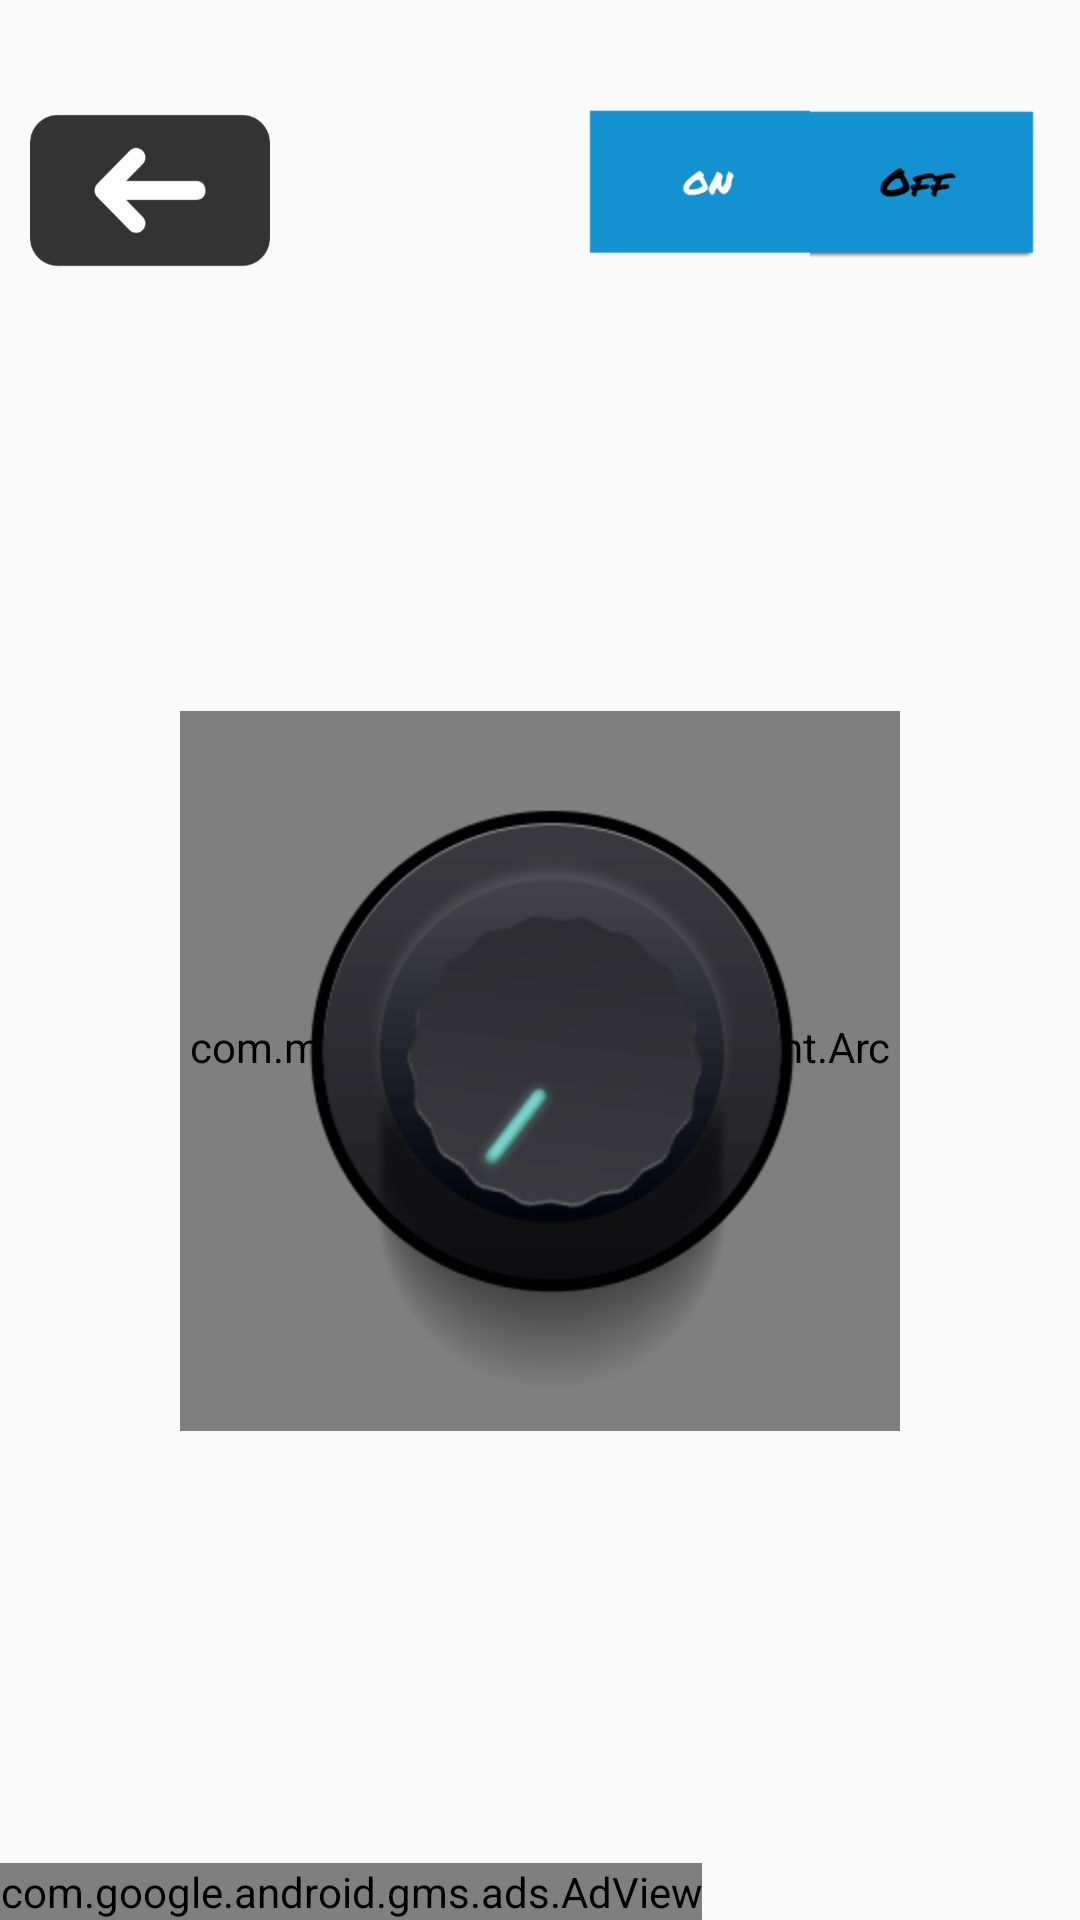

Layout XML and referenced resources for this Android screen:
<!-- AndroidManifest.xml: application theme AppTheme -->
<!-- res/layout/activity_settings.xml -->
<?xml version="1.0" encoding="utf-8"?>

<RelativeLayout xmlns:ads="http://schemas.android.com/apk/res-auto"
                xmlns:android="http://schemas.android.com/apk/res/android"
                android:layout_width="match_parent"
                android:layout_height="match_parent"
                android:orientation="vertical"
                android:weightSum="1">


    <LinearLayout
        android:id="@+id/Top"
        android:layout_width="match_parent"
        android:layout_height="33dp"
        android:layout_alignParentTop="true"
        android:background="@android:color/transparent"
        android:gravity="center"
        android:orientation="horizontal">

    </LinearLayout>

    <LinearLayout
        android:id="@+id/Belowtop"
        android:layout_width="match_parent"
        android:layout_height="60dp"
        android:layout_below="@id/Top"
        android:background="@android:color/transparent"
        android:gravity="center"
        android:orientation="horizontal">


        <Button
            android:id="@+id/back"
            android:layout_width="80dp"
            android:layout_height="60dp"
            android:layout_marginEnd="100dp"
            android:layout_marginRight="286dp"
            android:background="@drawable/back_button"
            android:onClick="back"/>


        <Button
            android:id="@+id/a1"
            android:layout_width="80dp"
            android:layout_height="60dp"
            android:background="@drawable/a_press"/>

        <Button
            android:id="@+id/a2"
            android:layout_width="80dp"
            android:layout_height="60dp"
            android:background="@drawable/b_unpress"/>


    </LinearLayout>

    <RelativeLayout
        android:layout_width="match_parent"
        android:layout_height="wrap_content"
        android:layout_above="@+id/adView"
        android:layout_below="@+id/Belowtop">

        <com.maximcedaroff.sounpoolont.ArcProgress
            android:id="@+id/arcProgress"
            android:layout_width="240dp"
            android:layout_height="240dp"
            android:layout_centerInParent="true"
            ads:arc_finished_color="#22EFE1"
            ads:arc_progress="0"
            ads:arc_unfinished_color="#1A1C1F"
            />

        <ImageView
            android:id="@+id/knob2"
            android:layout_width="350dp"
            android:layout_height="350dp"
            android:layout_centerInParent="true"
            android:paddingTop="0dp"
            android:src="@drawable/under_pointer"/>

        <ImageView
            android:id="@+id/knob"
            android:layout_width="350dp"
            android:layout_height="350dp"
            android:layout_centerInParent="true"
            android:paddingTop="10dp"
            android:src="@drawable/pointer"/>
    </RelativeLayout>


    <com.google.android.gms.ads.AdView
        android:id="@+id/adView"
        android:layout_width="wrap_content"
        android:layout_height="wrap_content"
        android:layout_alignParentBottom="true"
        ads:adSize="SMART_BANNER"
        ads:adUnitId="ca-app-pub-3940256099942544/6300978111"/>


</RelativeLayout>
<!-- resources referenced by this layout -->
<resources>
  <!-- drawable a_press: png bitmap (drawable-hdpi, 2208 bytes) -->
  <!-- drawable b_unpress: png bitmap (drawable-hdpi, 2612 bytes) -->
  <!-- drawable back_button: png bitmap (drawable-hdpi, 2792 bytes) -->
  <!-- drawable pointer: png bitmap (drawable-hdpi, 12955 bytes) -->
  <!-- drawable under_pointer: png bitmap (drawable-hdpi, 189421 bytes) -->
  <style name="AppTheme" parent="Theme.AppCompat.Light.NoActionBar">
          
          <item name="colorPrimary">#a7adb4</item>
          <item name="colorPrimaryDark">#a7adb4</item>
          <item name="colorAccent">#a7adb4</item>
      </style>
</resources>
